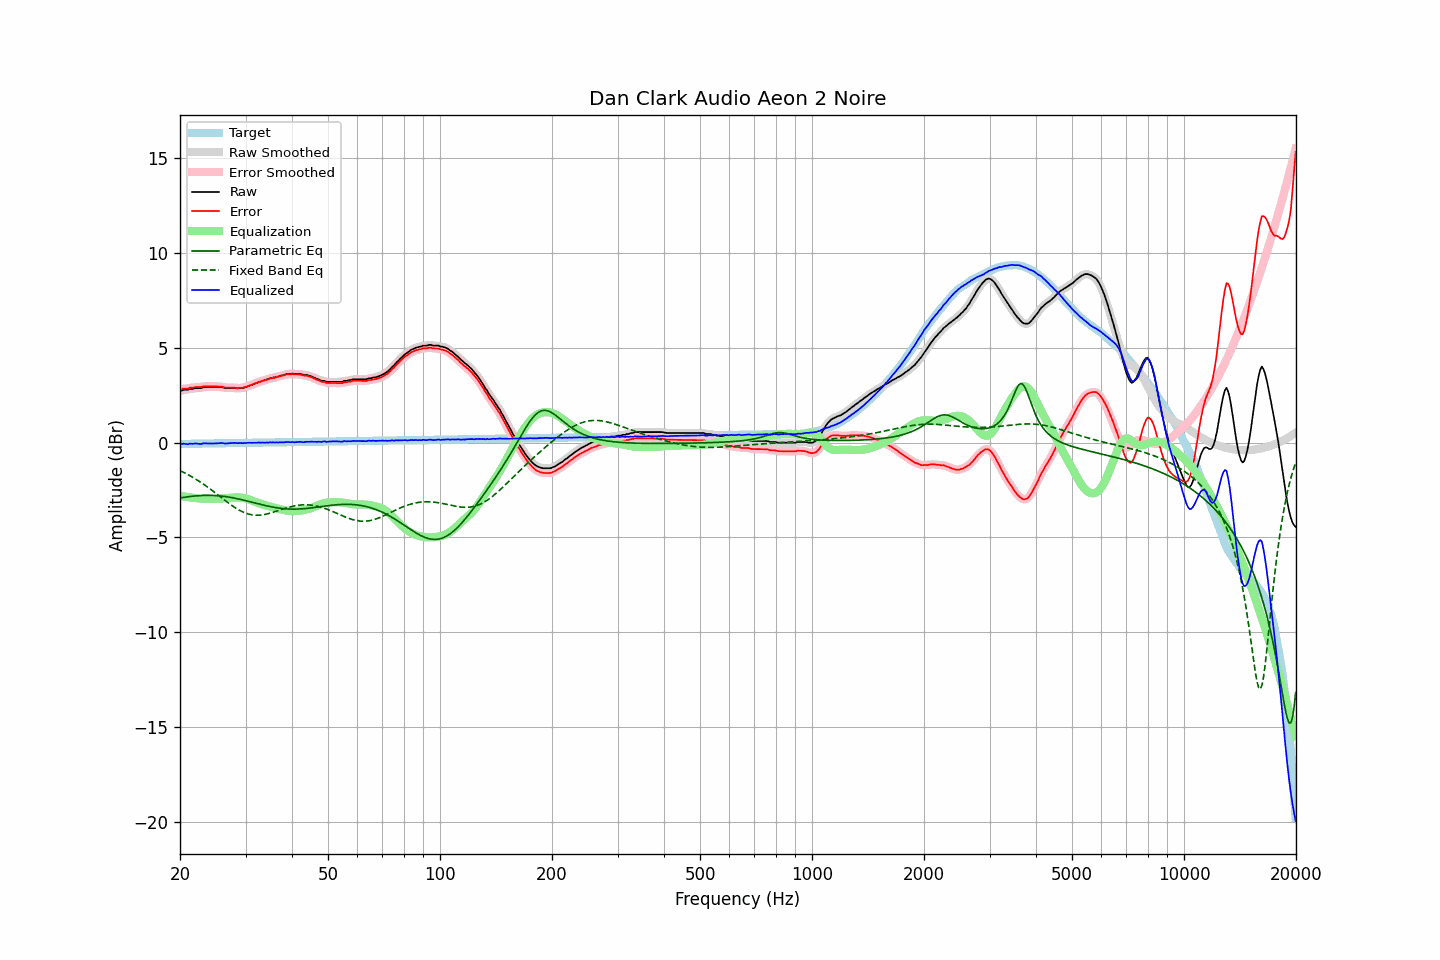

Values plotted in this chart, from the file beside it:
frequency, raw, error, smoothed, error_smoothed, equalization, parametric_eq, fixed_band_eq, equalized_raw, equalized_smoothed, target
20.00, 2.76, 2.83, 2.75, 2.82, -2.81, -2.91, -1.48, -0.06, -0.06, -0.07
20.20, 2.74, 2.80, 2.76, 2.83, -2.82, -2.90, -1.52, -0.09, -0.07, -0.07
20.40, 2.79, 2.85, 2.77, 2.83, -2.84, -2.89, -1.56, -0.05, -0.07, -0.07
20.61, 2.79, 2.85, 2.78, 2.84, -2.85, -2.88, -1.60, -0.06, -0.07, -0.06
20.81, 2.79, 2.85, 2.79, 2.86, -2.86, -2.86, -1.64, -0.07, -0.07, -0.06
21.02, 2.79, 2.85, 2.80, 2.87, -2.87, -2.85, -1.69, -0.08, -0.07, -0.06
21.23, 2.84, 2.90, 2.82, 2.88, -2.88, -2.84, -1.73, -0.04, -0.06, -0.06
21.44, 2.84, 2.90, 2.84, 2.89, -2.89, -2.83, -1.78, -0.05, -0.06, -0.06
21.66, 2.84, 2.89, 2.85, 2.91, -2.90, -2.82, -1.83, -0.07, -0.05, -0.06
21.87, 2.87, 2.92, 2.86, 2.92, -2.91, -2.81, -1.88, -0.04, -0.05, -0.06
22.09, 2.88, 2.93, 2.87, 2.93, -2.92, -2.81, -1.93, -0.04, -0.05, -0.05
22.31, 2.88, 2.93, 2.88, 2.93, -2.93, -2.80, -1.99, -0.05, -0.05, -0.05
22.54, 2.88, 2.93, 2.88, 2.93, -2.94, -2.79, -2.04, -0.06, -0.06, -0.05
22.76, 2.88, 2.93, 2.89, 2.94, -2.95, -2.79, -2.10, -0.07, -0.06, -0.05
22.99, 2.91, 2.96, 2.90, 2.95, -2.95, -2.78, -2.15, -0.05, -0.05, -0.05
23.22, 2.93, 2.97, 2.92, 2.97, -2.96, -2.78, -2.21, -0.03, -0.04, -0.05
23.45, 2.93, 2.97, 2.93, 2.98, -2.96, -2.78, -2.27, -0.04, -0.04, -0.05
23.69, 2.93, 2.97, 2.93, 2.97, -2.97, -2.78, -2.33, -0.04, -0.04, -0.05
23.92, 2.93, 2.97, 2.93, 2.97, -2.97, -2.78, -2.39, -0.04, -0.04, -0.04
24.16, 2.93, 2.97, 2.93, 2.97, -2.97, -2.78, -2.46, -0.05, -0.05, -0.04
24.40, 2.93, 2.97, 2.93, 2.97, -2.97, -2.78, -2.52, -0.05, -0.05, -0.04
24.65, 2.93, 2.97, 2.93, 2.97, -2.97, -2.78, -2.58, -0.04, -0.04, -0.04
24.89, 2.93, 2.97, 2.93, 2.97, -2.97, -2.79, -2.65, -0.04, -0.04, -0.04
25.14, 2.93, 2.96, 2.93, 2.96, -2.96, -2.79, -2.71, -0.04, -0.04, -0.04
25.39, 2.93, 2.96, 2.93, 2.96, -2.96, -2.80, -2.78, -0.03, -0.03, -0.04
25.65, 2.93, 2.96, 2.93, 2.96, -2.95, -2.81, -2.85, -0.02, -0.02, -0.03
25.91, 2.93, 2.96, 2.92, 2.95, -2.94, -2.82, -2.91, -0.02, -0.02, -0.03
26.16, 2.91, 2.94, 2.90, 2.93, -2.93, -2.83, -2.98, -0.03, -0.03, -0.03
26.43, 2.88, 2.91, 2.89, 2.92, -2.93, -2.84, -3.04, -0.05, -0.04, -0.03
26.69, 2.88, 2.91, 2.88, 2.91, -2.92, -2.85, -3.11, -0.04, -0.04, -0.03
26.96, 2.88, 2.90, 2.87, 2.90, -2.91, -2.86, -3.17, -0.03, -0.04, -0.03
27.23, 2.88, 2.90, 2.88, 2.90, -2.90, -2.88, -3.24, -0.02, -0.02, -0.03
27.50, 2.88, 2.90, 2.88, 2.90, -2.90, -2.89, -3.30, -0.02, -0.02, -0.02
27.77, 2.88, 2.90, 2.88, 2.90, -2.89, -2.91, -3.36, -0.01, -0.01, -0.02
28.05, 2.88, 2.90, 2.87, 2.89, -2.89, -2.92, -3.41, -0.01, -0.02, -0.02
28.33, 2.87, 2.89, 2.87, 2.89, -2.89, -2.94, -3.47, -0.02, -0.02, -0.02
28.62, 2.86, 2.88, 2.87, 2.89, -2.89, -2.96, -3.52, -0.03, -0.02, -0.02
28.90, 2.88, 2.89, 2.87, 2.88, -2.89, -2.98, -3.57, -0.01, -0.02, -0.02
29.19, 2.88, 2.89, 2.87, 2.89, -2.90, -3.00, -3.61, -0.02, -0.02, -0.02
29.48, 2.88, 2.89, 2.89, 2.90, -2.91, -3.02, -3.65, -0.03, -0.02, -0.01
29.78, 2.91, 2.92, 2.90, 2.92, -2.92, -3.04, -3.69, -0.02, -0.02, -0.01
30.08, 2.93, 2.94, 2.93, 2.94, -2.95, -3.06, -3.72, -0.02, -0.02, -0.01
30.38, 2.97, 2.98, 2.96, 2.97, -2.97, -3.08, -3.75, -0.00, -0.01, -0.01
30.68, 3.00, 3.01, 2.99, 3.00, -3.00, -3.10, -3.77, -0.00, -0.01, -0.01
30.99, 3.03, 3.03, 3.03, 3.04, -3.03, -3.12, -3.79, -0.01, -0.00, -0.01
31.30, 3.06, 3.06, 3.06, 3.07, -3.07, -3.14, -3.81, -0.01, -0.01, -0.01
31.61, 3.10, 3.10, 3.09, 3.10, -3.10, -3.17, -3.82, -0.00, -0.01, -0.01
31.93, 3.13, 3.13, 3.13, 3.13, -3.13, -3.19, -3.83, -0.01, -0.00, -0.00
32.24, 3.16, 3.16, 3.16, 3.16, -3.16, -3.21, -3.83, -0.01, -0.00, -0.00
32.57, 3.21, 3.21, 3.20, 3.20, -3.19, -3.23, -3.83, 0.01, 0.00, -0.00
32.89, 3.22, 3.22, 3.23, 3.23, -3.22, -3.25, -3.82, -0.00, 0.01, 0.00
33.22, 3.26, 3.26, 3.25, 3.25, -3.25, -3.27, -3.81, 0.01, 0.00, 0.00
33.55, 3.28, 3.27, 3.28, 3.27, -3.28, -3.29, -3.80, 0.00, 0.00, 0.00
33.89, 3.30, 3.29, 3.30, 3.30, -3.30, -3.31, -3.78, -0.01, 0.00, 0.00
34.23, 3.34, 3.33, 3.33, 3.32, -3.33, -3.33, -3.76, 0.01, 0.00, 0.01
34.57, 3.35, 3.34, 3.36, 3.35, -3.35, -3.35, -3.74, -0.00, 0.01, 0.01
34.92, 3.40, 3.39, 3.39, 3.38, -3.37, -3.37, -3.72, 0.02, 0.01, 0.01
35.27, 3.40, 3.39, 3.40, 3.39, -3.39, -3.39, -3.69, 0.00, 0.01, 0.01
35.62, 3.44, 3.43, 3.43, 3.42, -3.42, -3.40, -3.67, 0.02, 0.01, 0.01
35.97, 3.44, 3.42, 3.45, 3.43, -3.44, -3.42, -3.64, 0.00, 0.01, 0.01
... 635 more rows
